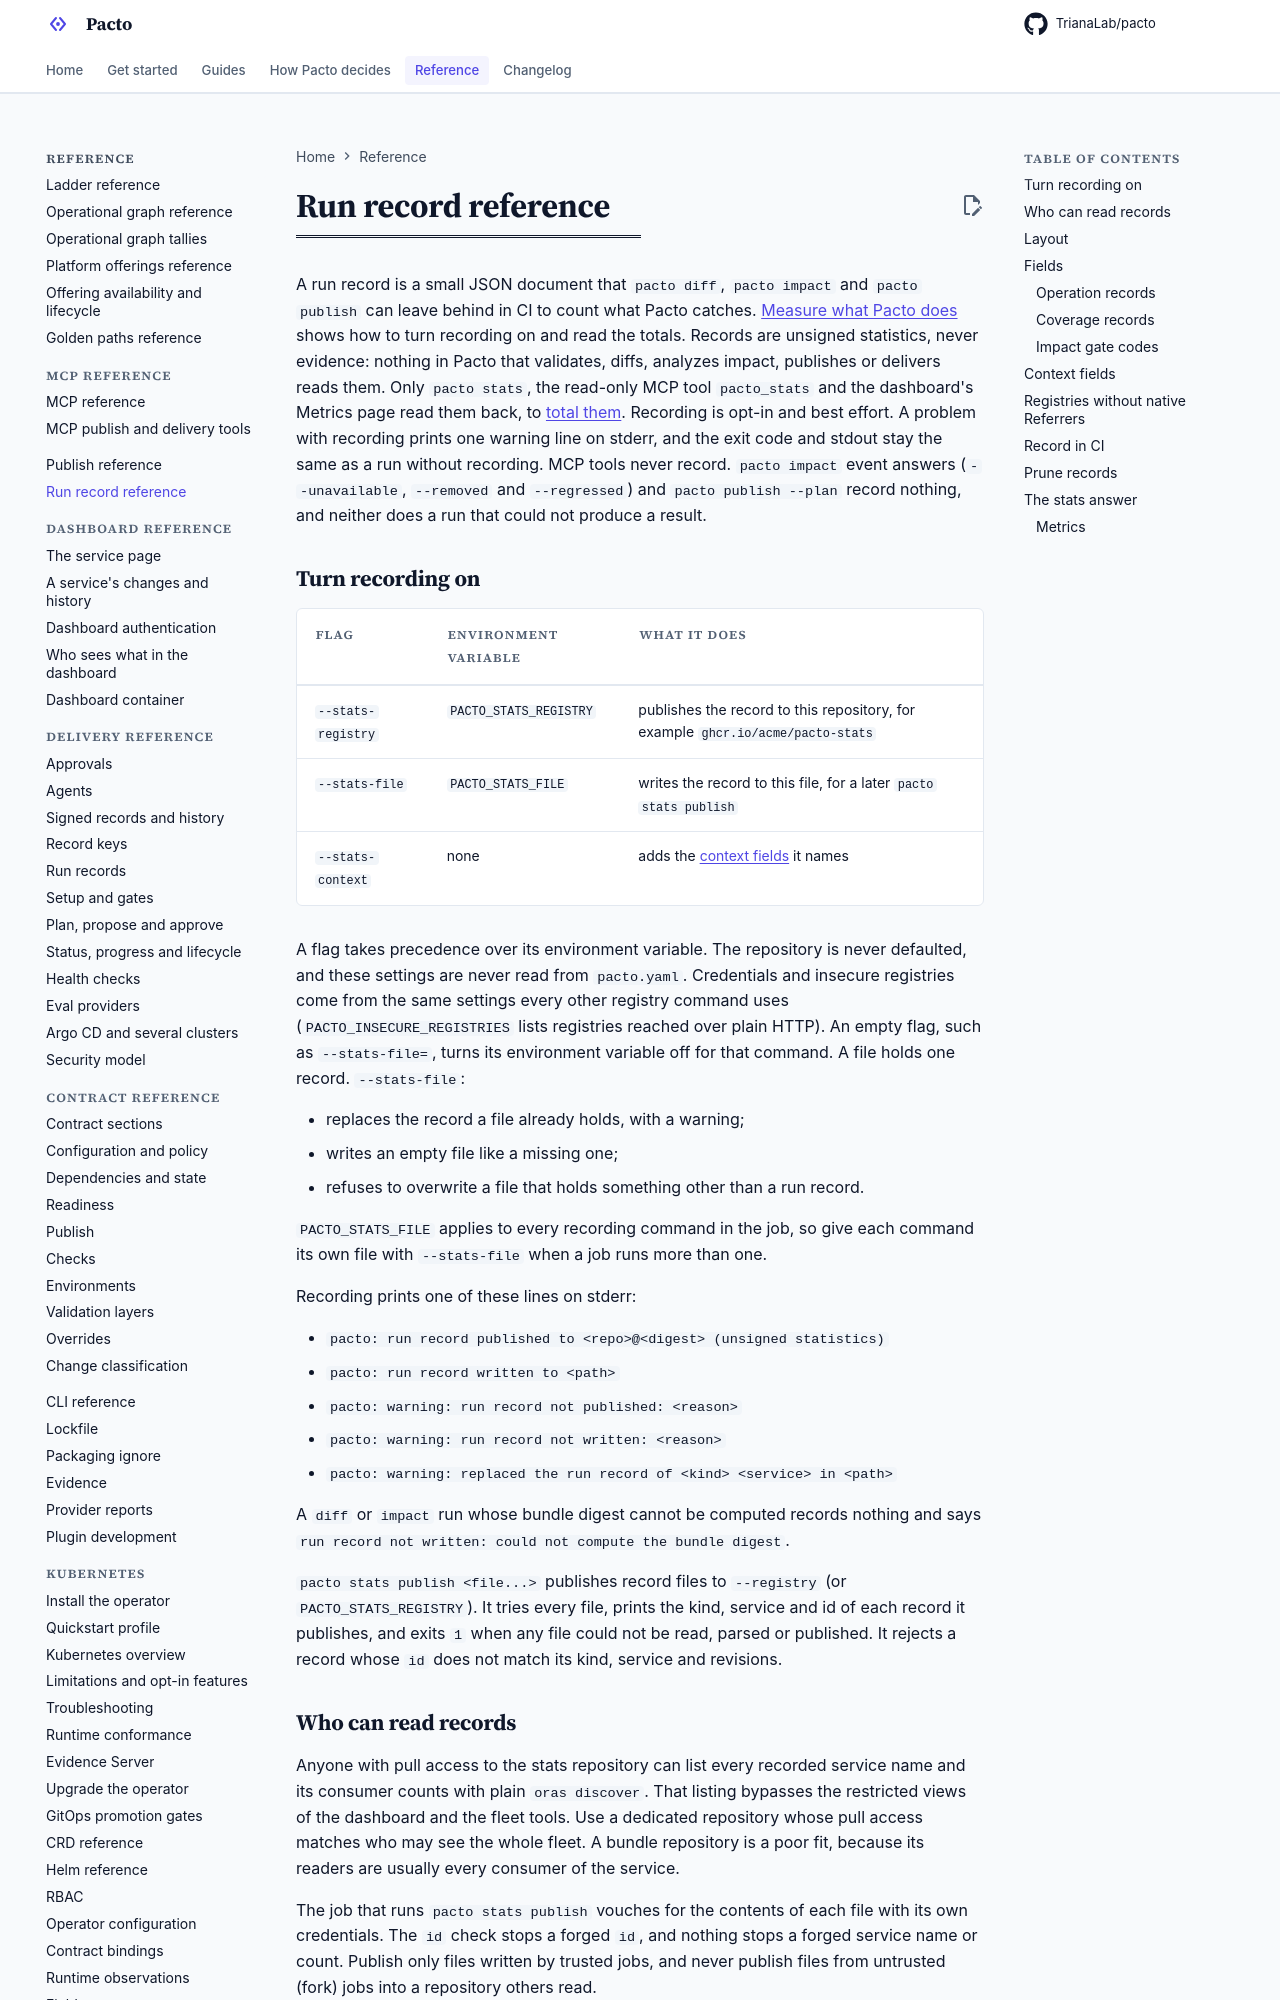

repository: TrianaLab/pacto · page: 4.5.0/run-record-reference/index.html · generator: mkdocs

# Run record reference

A run record is a small JSON document that `pacto diff`, `pacto impact` and
`pacto publish` can leave behind in CI to count what Pacto catches. [Measure what Pacto does](measure-what-pacto-does.md)
shows how to turn recording on and read the totals. Records are
unsigned statistics, never evidence: nothing in Pacto that validates, diffs,
analyzes impact, publishes or delivers reads them. Only `pacto stats`, the
read-only MCP tool `pacto_stats` and the dashboard's Metrics page read them
back, to [total them](#the-stats-answer). Recording is opt-in and best effort. A problem with recording prints one
warning line on stderr, and the exit code and stdout stay the same as a run
without recording. MCP tools never record. `pacto impact` event answers
(`--unavailable`, `--removed` and `--regressed`) and `pacto publish --plan`
record nothing, and neither does a run that could not produce a result.
